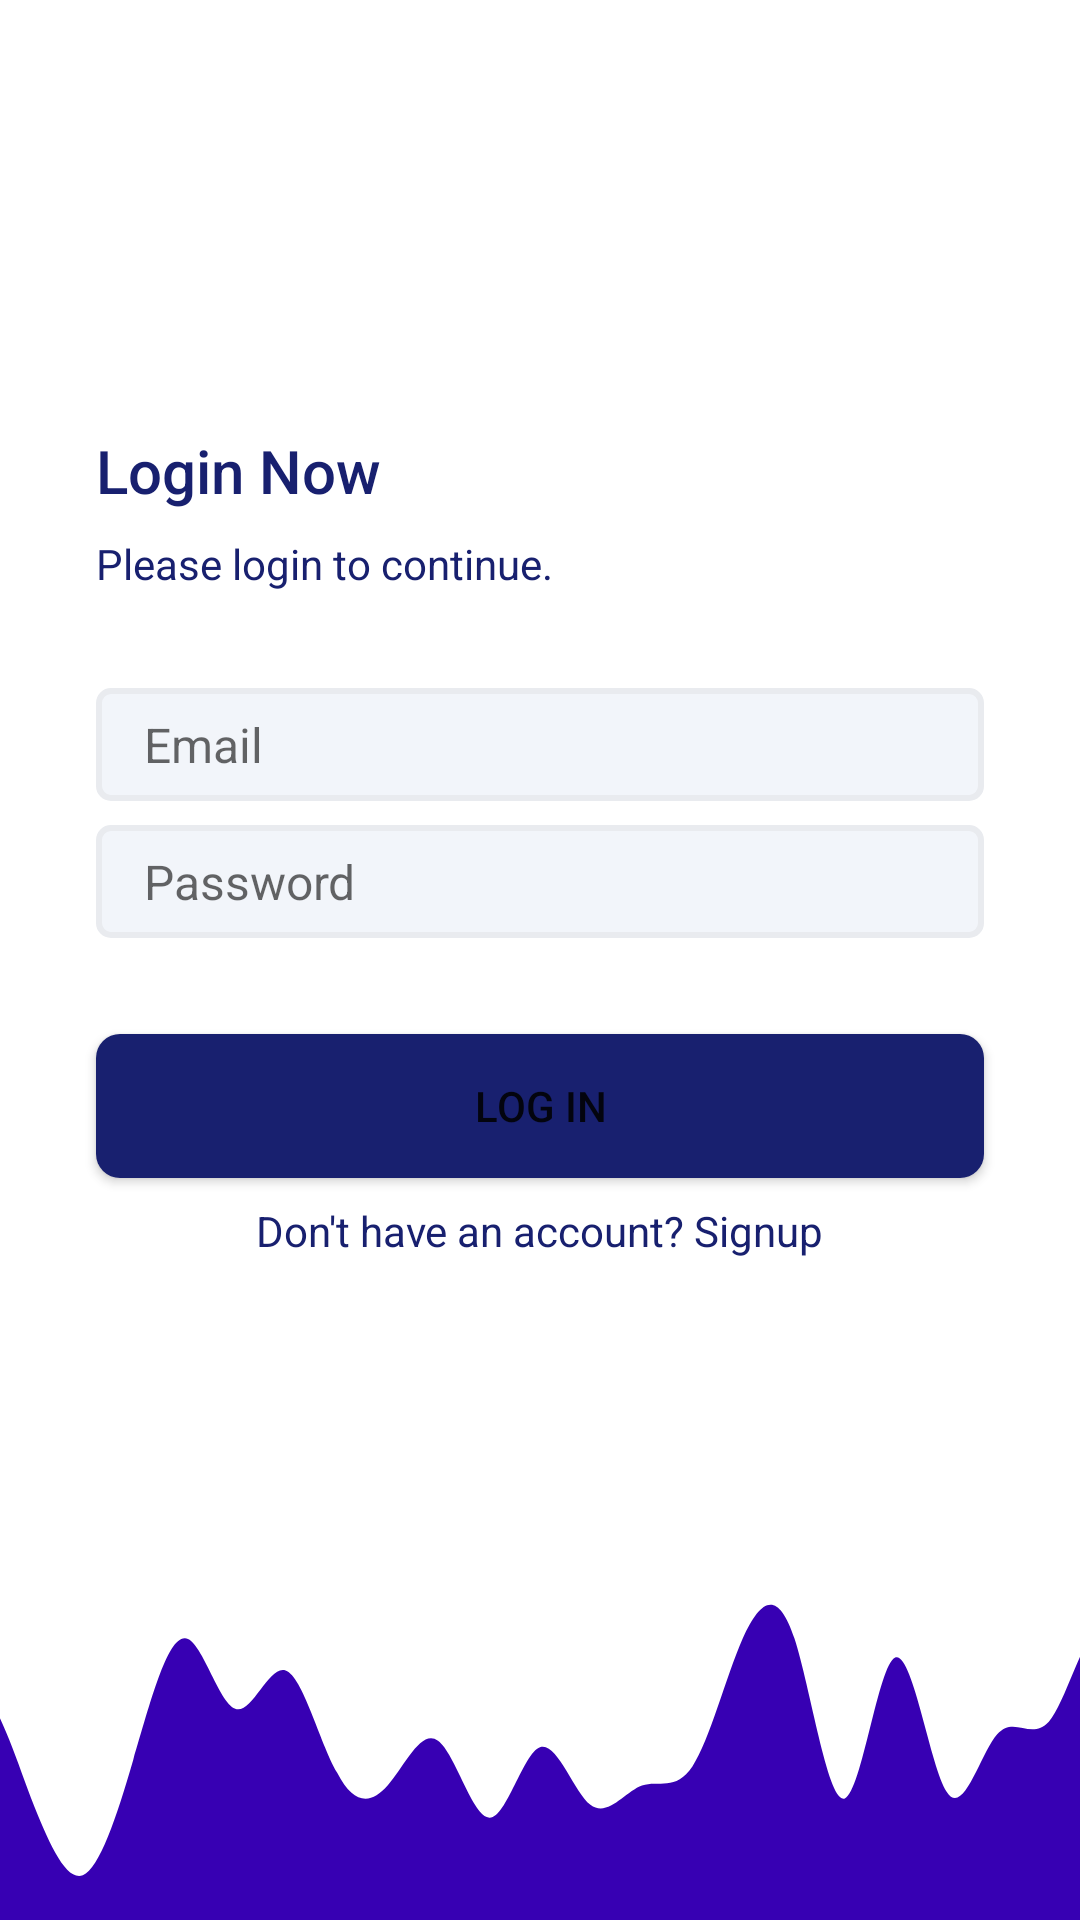

Android layout source for this screen:
<!-- AndroidManifest.xml: application theme Theme.QuizlyCheezyCode -->
<!-- res/layout/activity_login.xml -->
<?xml version="1.0" encoding="utf-8"?>
<androidx.constraintlayout.widget.ConstraintLayout xmlns:android="http://schemas.android.com/apk/res/android"
    xmlns:app="http://schemas.android.com/apk/res-auto"
    xmlns:tools="http://schemas.android.com/tools"
    android:layout_width="match_parent"
    android:layout_height="match_parent"
    tools:context=".activities.LoginActivity">

    <TextView
        android:id="@+id/textView3"
        style="@style/TextAppearance.AppCompat.Body1"
        android:layout_width="0dp"
        android:layout_height="wrap_content"
        android:layout_marginStart="32dp"
        android:layout_marginEnd="32dp"
        android:layout_marginBottom="32dp"
        android:text="Please login to continue."
        android:textAlignment="viewStart"
        android:textColor="@color/colorPrimary"
        app:layout_constraintBottom_toTopOf="@+id/etEmailAddress"
        app:layout_constraintEnd_toEndOf="parent"
        app:layout_constraintHorizontal_bias="1.0"
        app:layout_constraintStart_toStartOf="parent" />

    <TextView
        style="@style/TextAppearance.AppCompat.Title"
        android:layout_width="0dp"
        android:layout_height="wrap_content"
        android:layout_marginBottom="8dp"
        android:text="Login Now"
        android:textAlignment="viewStart"
        android:textColor="@color/colorPrimary"
        app:layout_constraintBottom_toTopOf="@+id/textView3"
        app:layout_constraintEnd_toEndOf="@+id/textView3"
        app:layout_constraintStart_toStartOf="@+id/textView3" />

    <ImageView
        android:id="@+id/imageView2"
        android:layout_width="0dp"
        android:layout_height="0dp"
        android:scaleType="centerCrop"
        app:layout_constraintBottom_toBottomOf="parent"
        app:layout_constraintEnd_toEndOf="parent"
        app:layout_constraintHorizontal_bias="0.5"
        app:layout_constraintStart_toStartOf="parent"
        app:layout_constraintTop_toTopOf="@+id/guideline6"
        app:srcCompat="@drawable/ic_wave_login_image" />

    <androidx.constraintlayout.widget.Guideline
        android:id="@+id/guideline6"
        android:layout_width="wrap_content"
        android:layout_height="wrap_content"
        android:orientation="horizontal"
        app:layout_constraintGuide_percent="0.8" />

    <EditText
        android:id="@+id/etPassword"
        android:layout_width="0dp"
        android:layout_height="wrap_content"
        android:layout_marginStart="32dp"
        android:layout_marginEnd="32dp"
        android:background="@drawable/edit_text_background"
        android:ems="10"
        android:hint="Password"
        android:inputType="textPassword"
        android:textSize="16sp"
        app:layout_constraintBottom_toTopOf="@+id/imageView2"
        app:layout_constraintEnd_toEndOf="parent"
        app:layout_constraintHorizontal_bias="0.5"
        app:layout_constraintStart_toStartOf="parent"
        app:layout_constraintTop_toTopOf="parent"
        app:layout_constraintVertical_bias="0.58000004" />

    <EditText
        android:id="@+id/etEmailAddress"
        android:layout_width="0dp"
        android:layout_height="wrap_content"
        android:layout_marginBottom="8dp"
        android:background="@drawable/edit_text_background"
        android:ems="10"
        android:hint="Email"
        android:inputType="textEmailAddress"
        android:textSize="16sp"
        app:layout_constraintBottom_toTopOf="@+id/etPassword"
        app:layout_constraintEnd_toEndOf="@+id/etPassword"
        app:layout_constraintStart_toStartOf="@+id/etPassword" />

    <Button
        android:id="@+id/btnLogIn"
        android:layout_width="0dp"
        android:layout_height="wrap_content"
        android:layout_marginTop="32dp"
        android:background="@drawable/btn_primary"
        android:text="Log In"
        app:layout_constraintEnd_toEndOf="@+id/etPassword"
        app:layout_constraintStart_toStartOf="@+id/etPassword"
        app:layout_constraintTop_toBottomOf="@+id/etPassword" />

    <TextView
        android:id="@+id/tvSignUp"
        android:layout_width="wrap_content"
        android:layout_height="wrap_content"
        android:layout_marginTop="8dp"
        android:text="Don't have an account? Signup"
        android:textColor="@color/colorPrimary"
        app:layout_constraintEnd_toEndOf="@+id/btnLogIn"
        app:layout_constraintStart_toStartOf="@+id/btnLogIn"
        app:layout_constraintTop_toBottomOf="@+id/btnLogIn" />

</androidx.constraintlayout.widget.ConstraintLayout>
<!-- resources referenced by this layout -->
<resources>
  <color name="colorPrimary">#18206F</color>
  <!-- drawable btn_primary (drawable) -->
  <?xml version="1.0" encoding="utf-8"?>
  
  <shape xmlns:android="http://schemas.android.com/apk/res/android">
  
      <solid android:color="@color/colorPrimaryButtonBg"/>
      <corners android:radius="8dp"/>
      <size android:height="16dp"/>
  
  
  </shape>
  <!-- drawable edit_text_background (drawable) -->
  <?xml version="1.0" encoding="utf-8"?>
  
  <shape xmlns:android="http://schemas.android.com/apk/res/android">
  
      <solid android:color="@color/colorEditTextBgColor"/>
      <corners android:radius="4dp"/>
      <padding android:bottom="8dp" android:left="16dp" android:right="8dp" android:top="8dp"/>
      <stroke android:color="@color/colorEditTextBorderColor" android:width="2dp"/>
  
  </shape>
  <!-- drawable ic_wave_login_image: vector/xml drawable (drawable, 2155 chars, omitted) -->
  <style name="Theme.QuizlyCheezyCode" parent="Theme.MaterialComponents.DayNight.NoActionBar">
          
          <item name="colorPrimary">@color/purple_500</item>
          <item name="colorPrimaryVariant">@color/purple_700</item>
          <item name="colorOnPrimary">@color/white</item>
          
          <item name="colorSecondary">@color/teal_200</item>
          <item name="colorSecondaryVariant">@color/teal_700</item>
          <item name="colorOnSecondary">@color/black</item>
          
          <item name="android:statusBarColor" tools:targetApi="l">?attr/colorPrimaryVariant</item>
          
      </style>
  <color name="colorPrimaryButtonBg">#18206F</color>
  <color name="colorEditTextBgColor">#f2f5fa</color>
  <color name="colorEditTextBorderColor">#E9EBEF</color>
  <color name="purple_500">#FF6200EE</color>
  <color name="purple_700">#FF3700B3</color>
  <color name="white">#FFFFFFFF</color>
  
      // new colors by Cheezy Code
  <color name="teal_200">#FF03DAC5</color>
  <color name="teal_700">#FF018786</color>
  <color name="black">#FF000000</color>
</resources>
